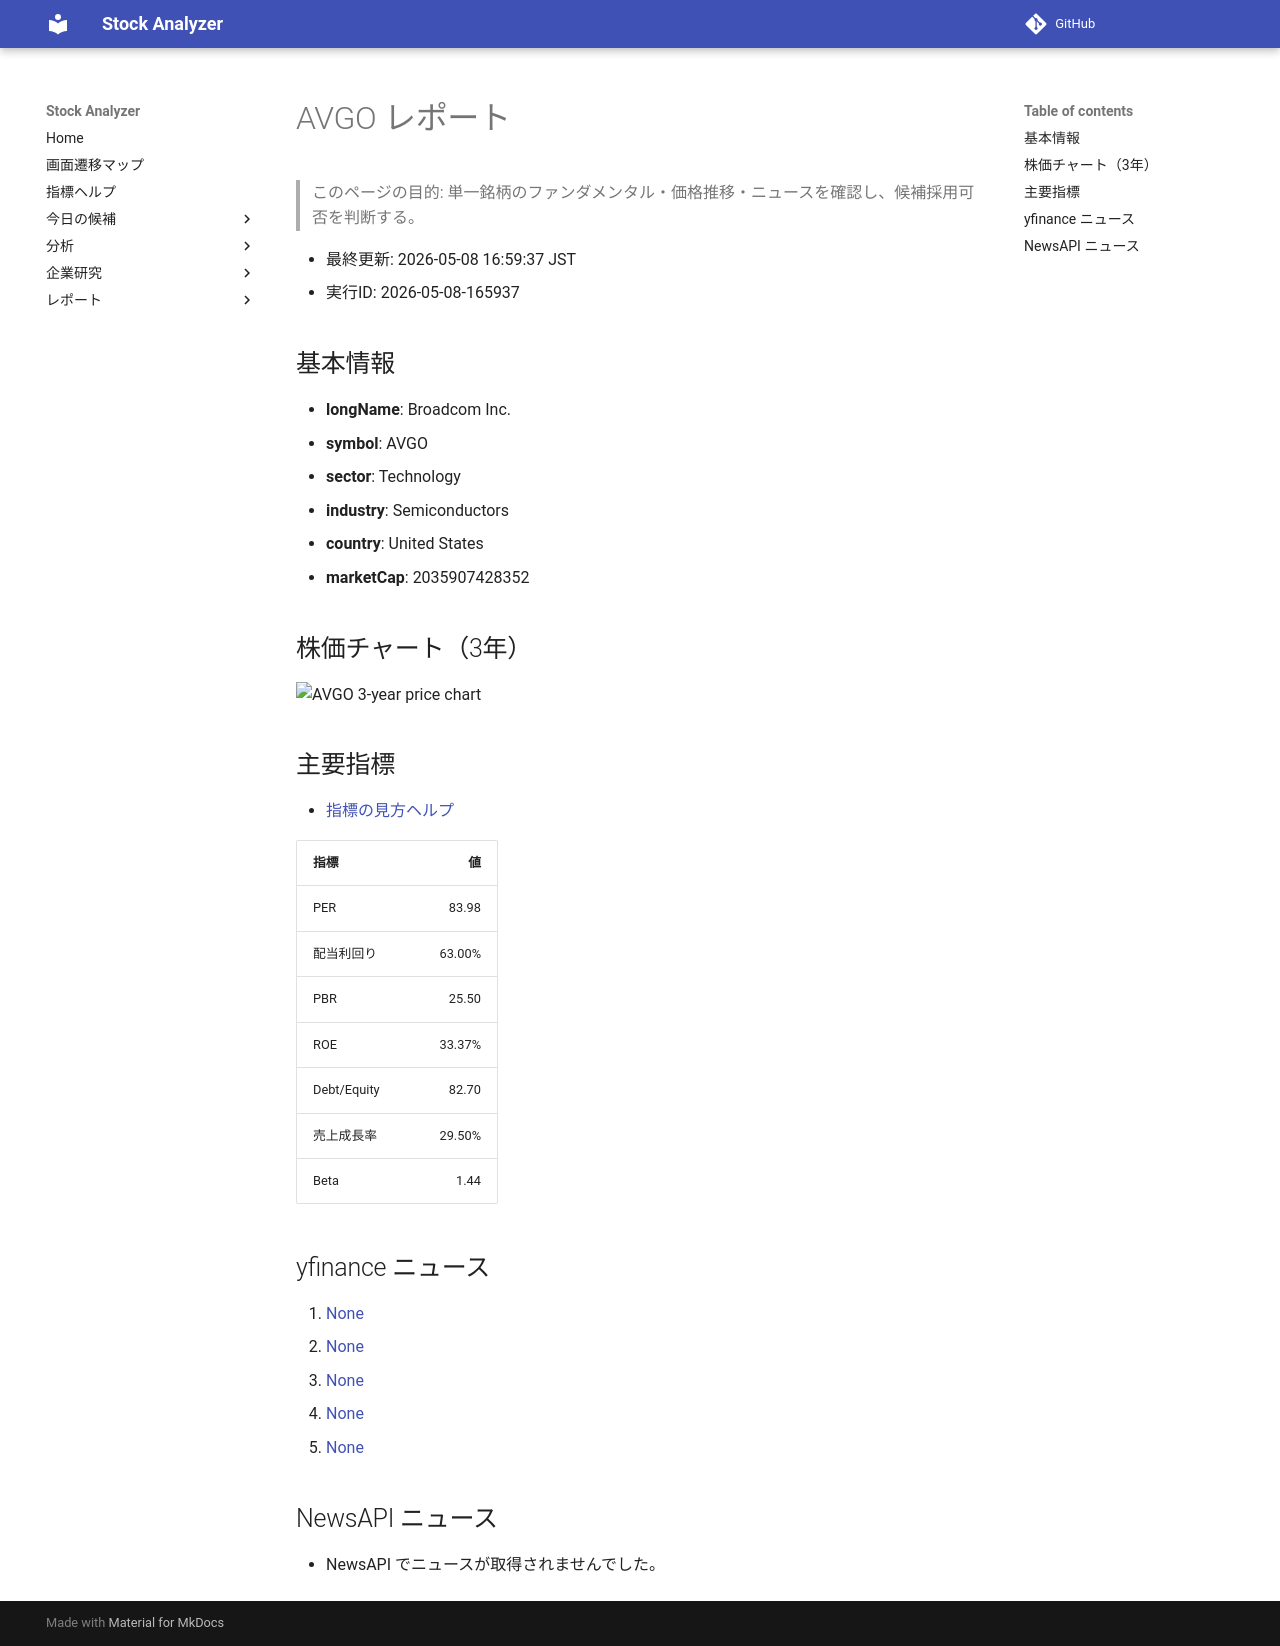

repository: Yumi-note/Making-APP · page: stocks/2026-05-08/165937/AVGO/index.html · generator: mkdocs

# AVGO レポート

> このページの目的: 単一銘柄のファンダメンタル・価格推移・ニュースを確認し、候補採用可否を判断する。

- 最終更新: 2026-05-08 16:59:37 JST
- 実行ID: 2026-05-08-165937

## 基本情報

- **longName**: Broadcom Inc.
- **symbol**: AVGO
- **sector**: Technology
- **industry**: Semiconductors
- **country**: United States
- **marketCap**: 2035907428352

## 株価チャート（3年）

![AVGO 3-year price chart](AVGO_3y.png)

## 主要指標

- [指標の見方ヘルプ](../../../../indicators.md)

| 指標 | 値 |
|---|---:|
| PER | 83.98 |
| 配当利回り | 63.00% |
| PBR | 25.50 |
| ROE | 33.37% |
| Debt/Equity | 82.70 |
| 売上成長率 | 29.50% |
| Beta | 1.44 |

## yfinance ニュース

1. [None](None)
2. [None](None)
3. [None](None)
4. [None](None)
5. [None](None)

## NewsAPI ニュース

- NewsAPI でニュースが取得されませんでした。
